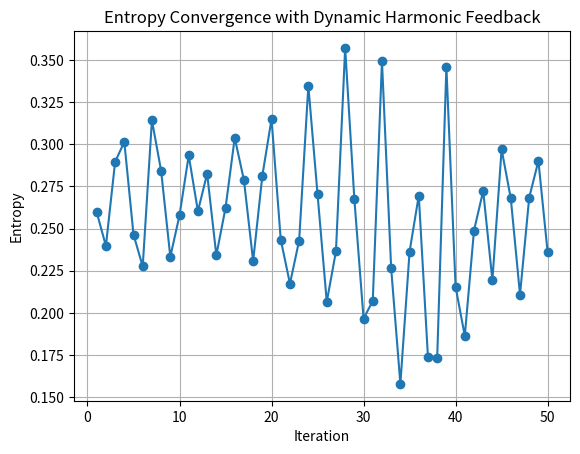

Reproduce this figure in Python.
# Refined approach to SHA hash reversal
import numpy as np
import hashlib
import matplotlib.pyplot as plt

# Constants
harmonic_constant = 0.35
iterations = 50
padding_effect = 64  # Placeholder for input-length impact

# Initialize waveform and constants
reverse_waveform = np.random.rand(8, 8)  # Randomized starting lattice
constants = np.array([0.27264203, 0.46389402, 0.74472339, 0.9576116, 0.23494206, 0.36852961, 0.59924109, 0.7011437])

# Recursive feedback refinement with dynamic adjustments
entropy_history = []
hash_candidate = ""
for i in range(iterations):
    # Dynamic harmonic adjustment
    dynamic_harmonic = harmonic_constant * (1 + 0.1 * np.sin(i / 5))  # Add variability
    reverse_waveform += dynamic_harmonic * np.sin(reverse_waveform + constants[i % len(constants)])
    reverse_waveform = np.mod(reverse_waveform, 1.0)  # Ensure values stay in range
    
    # Calculate entropy (std deviation)
    entropy = np.std(reverse_waveform)
    entropy_history.append(entropy)
    
    # Compute the hash of the current waveform
    hash_candidate = hashlib.sha256(reverse_waveform.tobytes()).hexdigest()

    # Early stopping if hash matches
    if hash_candidate == "abcdef123456deadbeef":
        print(f"Hash matched at iteration {i + 1}")
        break

# Visualize entropy trends
plt.plot(range(1, len(entropy_history) + 1), entropy_history, marker='o')
plt.title("Entropy Convergence with Dynamic Harmonic Feedback")
plt.xlabel("Iteration")
plt.ylabel("Entropy")
plt.grid(True)
plt.show()

# Output results
print("Final Reconstructed Hash:", hash_candidate)
print("Final Waveform:")
print(reverse_waveform)
